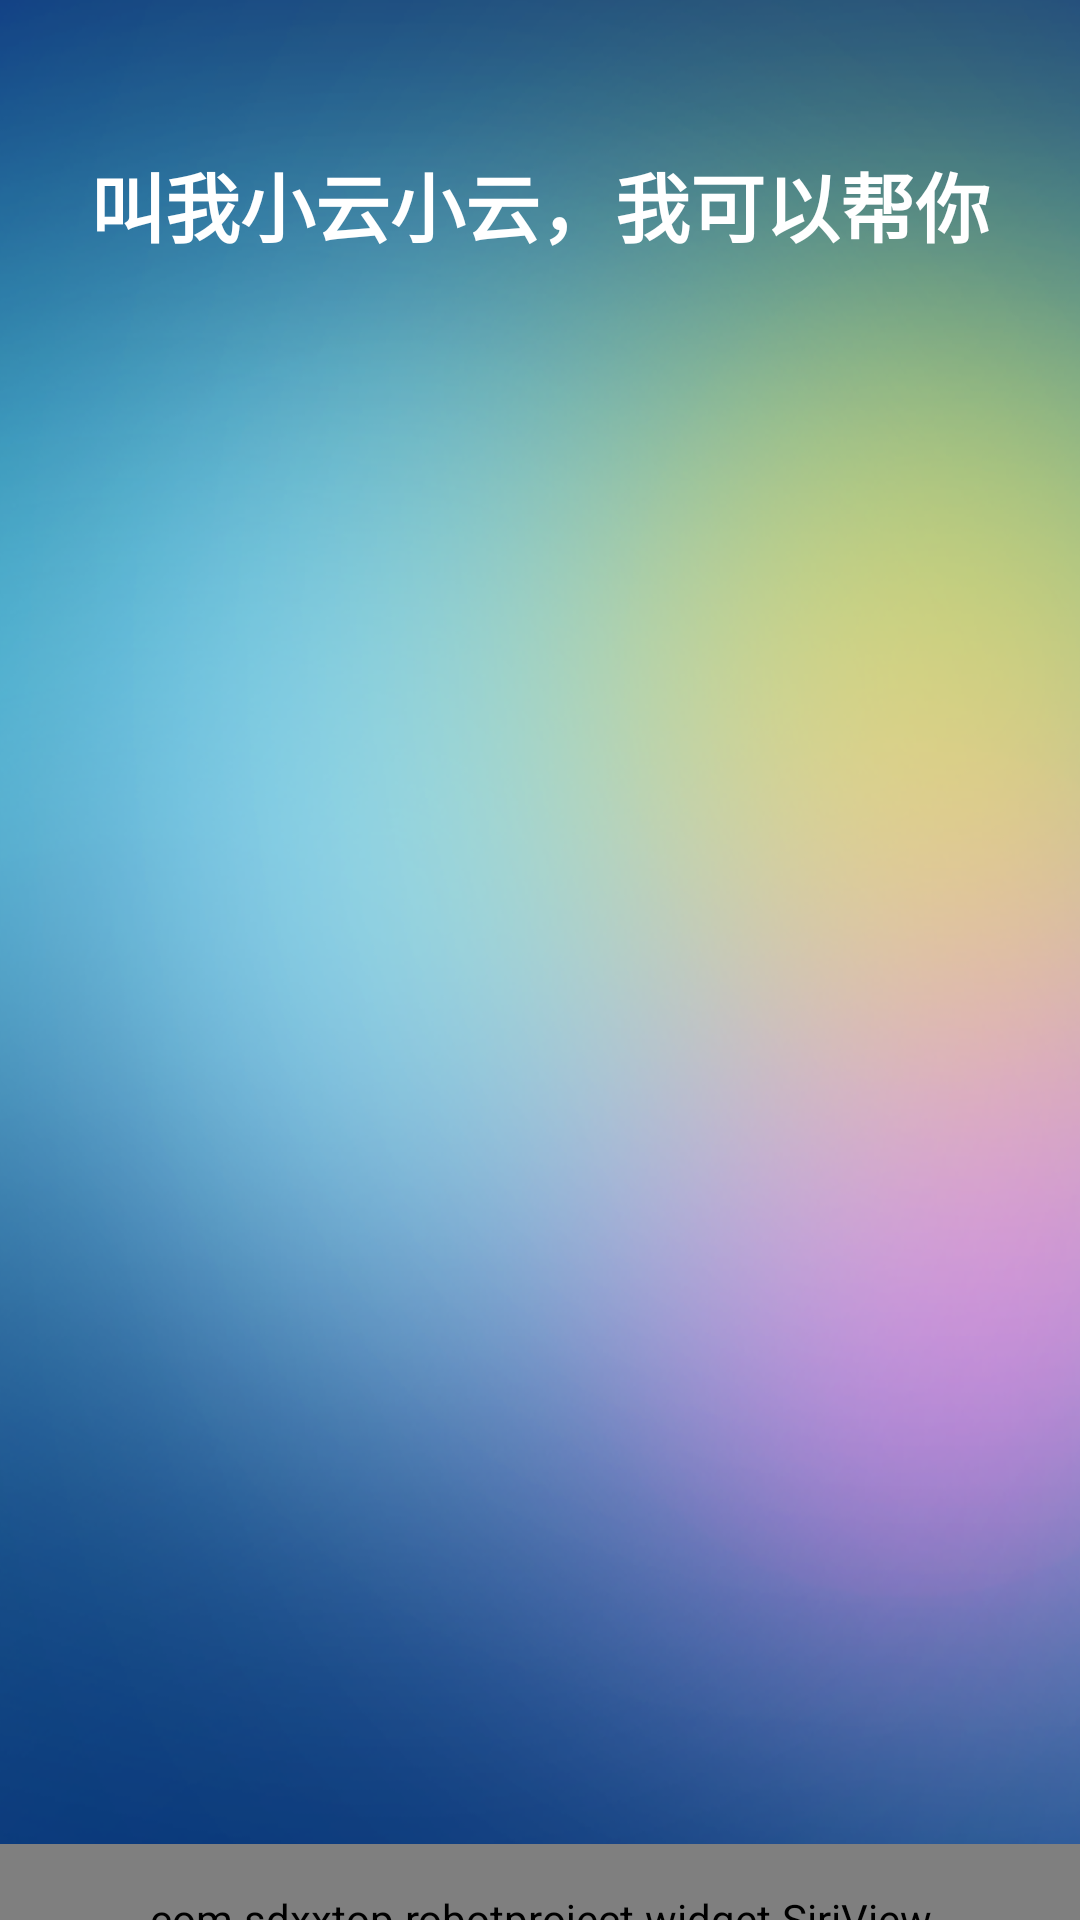

Produce the Android XML layout that renders to this screen, including the resource entries it uses.
<!-- AndroidManifest.xml: application theme AppTheme -->
<!-- res/layout/activity_main.xml -->
<?xml version="1.0" encoding="utf-8"?>

<RelativeLayout xmlns:android="http://schemas.android.com/apk/res/android"
    xmlns:app="http://schemas.android.com/apk/res-auto"
    android:id="@+id/main_root_layout"
    android:layout_width="match_parent"
    android:layout_height="match_parent"
    android:background="@drawable/main_background">


    <TextView
        android:id="@+id/tv_title"
        android:layout_width="match_parent"
        android:layout_height="wrap_content"
        android:layout_marginTop="50dp"
        android:gravity="center"
        android:text="叫我小云小云，我可以帮你"
        android:textColor="@color/white"
        android:textSize="25sp"
        android:textStyle="bold" />

    <LinearLayout
        android:layout_width="match_parent"
        android:layout_height="wrap_content"
        android:layout_centerInParent="true"
        android:layout_marginLeft="20dp"
        android:layout_marginRight="20dp"
        android:orientation="vertical">

        <GridView
            android:id="@+id/gridview"
            android:layout_width="match_parent"
            android:layout_height="wrap_content"
            android:horizontalSpacing="10dp"
            android:numColumns="2"
            android:verticalSpacing="10dp" />

    </LinearLayout>

    <ImageView
        android:layout_width="120dp"
        android:layout_height="70dp"
        android:layout_alignParentBottom="true"
        android:layout_centerHorizontal="true"
        android:layout_marginBottom="40dp"
        android:adjustViewBounds="true"
        android:background="@drawable/logo" />

    <FrameLayout
        android:layout_width="match_parent"
        android:layout_height="wrap_content"
        android:layout_alignParentBottom="true"
        android:layout_marginBottom="-25dp">

        <com.sdxxtop.robotproject.widget.SiriView
            android:id="@+id/siri_no_speaking_view"
            android:layout_width="match_parent"
            android:layout_height="50dp"
            app:sv_base_value="10"
            app:sv_wave_value="10" />

        <com.sdxxtop.robotproject.widget.SiriView
            android:id="@+id/siri_speaking_view"
            android:layout_width="match_parent"
            android:layout_height="50dp"
            app:sv_base_value="30"
            app:sv_wave_value="70" />
    </FrameLayout>

    <TextView
        android:id="@+id/chat_text"
        android:layout_width="match_parent"
        android:layout_height="50dp"
        android:layout_alignParentBottom="true"
        android:gravity="center"
        android:lines="1"
        android:text=""
        android:textColor="@color/white" />

    <FrameLayout
        android:id="@+id/sleep_layout"
        android:layout_width="match_parent"
        android:layout_height="match_parent"
        android:background="@color/black"
        android:clickable="true"
        android:visibility="gone">

        <ImageView
            android:id="@+id/sleep_image"
            android:layout_width="match_parent"
            android:layout_height="match_parent"
            android:layout_gravity="center" />
    </FrameLayout>

    <FrameLayout
        android:id="@+id/speaking_layout"
        android:layout_width="match_parent"
        android:layout_height="match_parent"
        android:background="@color/black"
        android:clickable="true"
        android:visibility="gone">

        <ImageView
            android:id="@+id/speaking_image"
            android:layout_width="match_parent"
            android:layout_height="match_parent"
            android:layout_gravity="center" />
    </FrameLayout>
</RelativeLayout>
<!-- resources referenced by this layout -->
<resources>
  <color name="black">#000000</color>
  <color name="white">#ffffff</color>
  <!-- drawable main_background: png bitmap (drawable, 854888 bytes) -->
  <style name="AppTheme" parent="Theme.AppCompat.Light.DarkActionBar">
          
          <item name="colorPrimary">@color/colorPrimary</item>
          <item name="colorPrimaryDark">@color/colorPrimaryDark</item>
          <item name="colorAccent">@color/colorAccent</item>
  
          <item name="android:windowNoTitle">true</item>
          <item name="android:windowFullscreen">true</item>
          <item name="android:windowContentOverlay">@null</item>
          <item name="windowNoTitle">true</item>
          <item name="windowActionBar">false</item>
      </style>
  <color name="colorPrimary">#3F51B5</color>
  <color name="colorPrimaryDark">#303F9F</color>
  <color name="colorAccent">#FF4081</color>
</resources>
